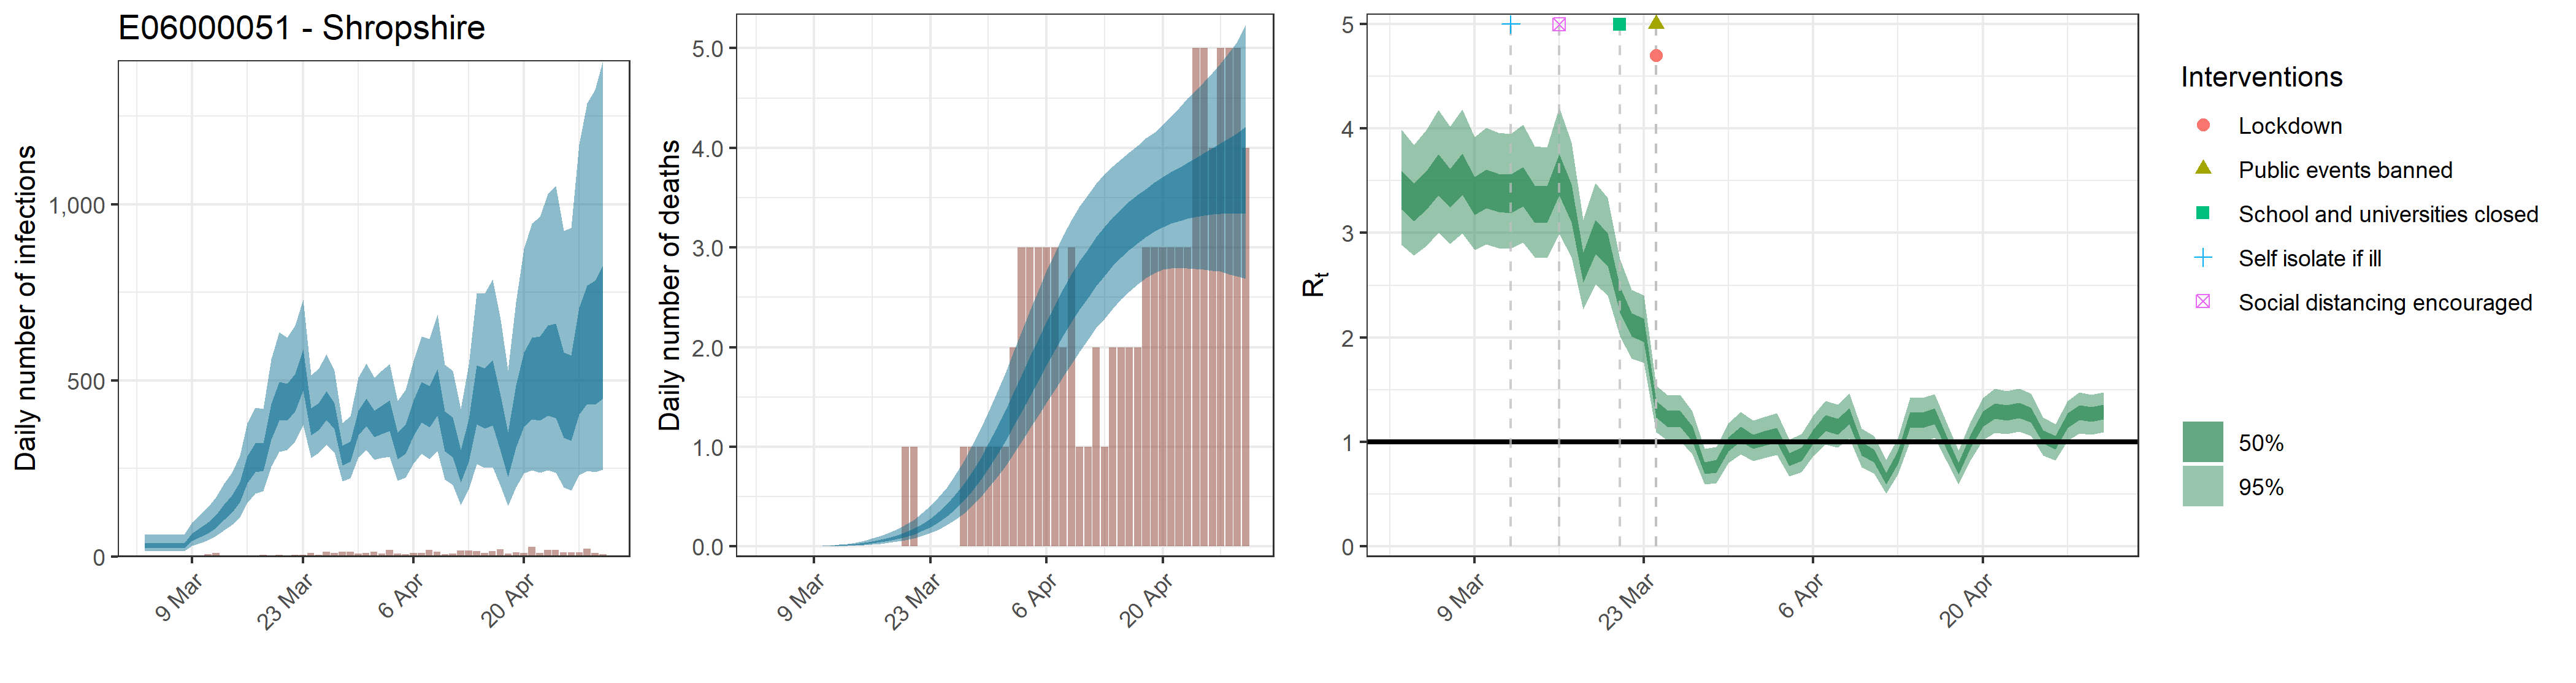

The table this chart was drawn from, first rows:
, date, country, reported_cases, predicted_cases, cases_min, cases_max, cases_min2, cases_max2, reported_deaths, estimated_deaths, deaths_min, deaths_max, deaths_min2, deaths_max2, rt, rt_min, rt_max, rt_min2, rt_max2, mu_rep, mu_li, mu_ui
1, 2020-03-03, E06000051 - Shropshire, 0, 32.23, 15.08, 61.87, 23.63, 38.27, 0, 3.22302597151203e-14, 1.50839373909545e-14, 6.18678799825132e-14, 2.36290087465917e-14, 3.82699877494178e-14, 3.414, 2.883, 3.991, 3.224, 3.594, 3.297, 2.786, 3.847
2, 2020-03-04, E06000051 - Shropshire, 0, 32.23, 15.08, 61.87, 23.63, 38.27, 0, 6.38850512492061e-07, 3.03221205103299e-07, 1.2233200030495e-06, 4.74466939449089e-07, 7.63923368180571e-07, 3.294, 2.783, 3.843, 3.112, 3.47, 3.297, 2.786, 3.847
3, 2020-03-05, E06000051 - Shropshire, 0, 32.23, 15.08, 61.87, 23.63, 38.27, 0, 1.0860458712365e-05, 5.15476048675608e-06, 2.07964400518415e-05, 8.06593797063451e-06, 1.29866972590697e-05, 3.411, 2.874, 3.986, 3.222, 3.591, 3.297, 2.786, 3.847
4, 2020-03-06, E06000051 - Shropshire, 0, 32.23, 15.08, 61.87, 23.63, 38.27, 0, 6.83570048366505e-05, 3.2444668946053e-05, 0.0001309, 5.07679625210525e-05, 8.17398003953211e-05, 3.564, 3.004, 4.179, 3.361, 3.755, 3.297, 2.786, 3.847
5, 2020-03-07, E06000051 - Shropshire, 1, 32.23, 15.08, 61.87, 23.63, 38.27, 0, 0.0002785, 0.0001322, 0.0005334, 0.0002069, 0.0003331, 3.432, 2.895, 4.018, 3.243, 3.614, 3.297, 2.786, 3.847
6, 2020-03-08, E06000051 - Shropshire, 1, 32.23, 15.08, 61.87, 23.63, 38.27, 0, 0.0007909, 0.0003754, 0.001514, 0.0005874, 0.0009457, 3.567, 2.999, 4.182, 3.367, 3.759, 3.297, 2.786, 3.847
7, 2020-03-09, E06000051 - Shropshire, 1, 56.23, 30.58, 96.62, 44.02, 65.63, 0, 0.001808, 0.000858, 0.003461, 0.001343, 0.002162, 3.359, 2.836, 3.921, 3.172, 3.541, 3.297, 2.786, 3.847
8, 2020-03-10, E06000051 - Shropshire, 2, 69.2, 37.88, 117.6, 54.27, 80.69, 0, 0.003523, 0.001672, 0.006746, 0.002617, 0.004213, 3.427, 2.89, 4.011, 3.237, 3.611, 3.297, 2.786, 3.847
9, 2020-03-11, E06000051 - Shropshire, 7, 83.2, 46.21, 140.3, 65.9, 96.55, 0, 0.006174, 0.002933, 0.01182, 0.004587, 0.007383, 3.388, 2.857, 3.961, 3.2, 3.57, 3.297, 2.786, 3.847
10, 2020-03-12, E06000051 - Shropshire, 10, 101.9, 58.09, 168.1, 81.6, 117.7, 0, 0.009993, 0.004757, 0.01911, 0.007429, 0.01195, 3.379, 2.849, 3.95, 3.192, 3.561, 3.297, 2.786, 3.847
11, 2020-03-13, E06000051 - Shropshire, 0, 128.2, 73.97, 206.5, 104.3, 147.7, 0, 0.01529, 0.007304, 0.02917, 0.01139, 0.01828, 3.447, 2.907, 4.038, 3.254, 3.632, 3.297, 2.786, 3.847
12, 2020-03-14, E06000051 - Shropshire, 0, 150.8, 89.14, 238.4, 124.1, 172.9, 0, 0.02228, 0.01068, 0.04235, 0.01664, 0.0266, 3.282, 2.766, 3.831, 3.099, 3.458, 3.297, 2.786, 3.847
13, 2020-03-15, E06000051 - Shropshire, 0, 185.9, 111.6, 287, 154.7, 211.9, 0, 0.03131, 0.01512, 0.05921, 0.02348, 0.03737, 3.276, 2.76, 3.821, 3.095, 3.451, 3.297, 2.786, 3.847
14, 2020-03-16, E06000051 - Shropshire, 0, 249.1, 152.2, 379.7, 208.7, 284.5, 0, 0.04267, 0.02085, 0.08028, 0.03213, 0.05086, 3.569, 2.994, 4.204, 3.36, 3.758, 3.297, 2.786, 3.847
15, 2020-03-17, E06000051 - Shropshire, 0, 283.2, 178.8, 423.8, 239.4, 321.6, 0, 0.05677, 0.0282, 0.1058, 0.04297, 0.06771, 3.29, 2.768, 3.865, 3.1, 3.466, 3.297, 2.786, 3.847
16, 2020-03-18, E06000051 - Shropshire, 4, 284.9, 185.6, 418.6, 243.5, 321, 0, 0.07422, 0.0374, 0.1364, 0.05658, 0.08823, 2.675, 2.27, 3.123, 2.525, 2.814, 3.297, 2.786, 3.847
17, 2020-03-19, E06000051 - Shropshire, 2, 386.6, 254.8, 560.7, 332.3, 433.4, 0, 0.09594, 0.04915, 0.1737, 0.07377, 0.1136, 2.97, 2.506, 3.478, 2.8, 3.127, 3.297, 2.786, 3.847
18, 2020-03-20, E06000051 - Shropshire, 5, 445.7, 296.8, 637, 385.4, 496.4, 1, 0.1226, 0.0638, 0.2171, 0.09515, 0.1446, 2.849, 2.402, 3.341, 2.683, 2.999, 3.297, 2.786, 3.847
19, 2020-03-21, E06000051 - Shropshire, 2, 442.9, 302.5, 621.7, 386.9, 490.2, 1, 0.1551, 0.08259, 0.2696, 0.1213, 0.1819, 2.365, 2.009, 2.748, 2.237, 2.487, 3.297, 2.786, 3.847
20, 2020-03-22, E06000051 - Shropshire, 5, 470.9, 327.6, 656, 413.1, 519.2, 0, 0.1948, 0.1065, 0.3327, 0.154, 0.2271, 2.12, 1.795, 2.453, 2.011, 2.232, 3.297, 2.786, 3.847
21, 2020-03-23, E06000051 - Shropshire, 4, 534.4, 374.7, 729.4, 471.1, 588.6, 0, 0.2429, 0.1356, 0.4065, 0.1943, 0.2815, 2.071, 1.758, 2.402, 1.958, 2.179, 3.297, 2.786, 3.847
22, 2020-03-24, E06000051 - Shropshire, 10, 385.5, 279.9, 514.5, 344.2, 421, 0, 0.3007, 0.172, 0.4922, 0.2434, 0.3472, 1.312, 1.091, 1.54, 1.232, 1.392, 3.297, 2.786, 3.847
23, 2020-03-25, E06000051 - Shropshire, 4, 399.5, 293.1, 532.2, 358.4, 434.5, 0, 0.3698, 0.2155, 0.595, 0.3022, 0.4254, 1.219, 1.008, 1.443, 1.14, 1.295, 3.297, 2.786, 3.847
24, 2020-03-26, E06000051 - Shropshire, 14, 432.4, 317.7, 573.7, 388.6, 470.4, 0, 0.4514, 0.2691, 0.7163, 0.3734, 0.5169, 1.224, 1.012, 1.449, 1.144, 1.299, 3.297, 2.786, 3.847
25, 2020-03-27, E06000051 - Shropshire, 10, 400.2, 295.8, 527.8, 361.2, 434.4, 1, 0.5466, 0.332, 0.8511, 0.4567, 0.6227, 1.077, 0.8821, 1.289, 1.005, 1.149, 3.297, 2.786, 3.847
26, 2020-03-28, E06000051 - Shropshire, 13, 288.6, 214.3, 379.8, 259.3, 314.2, 1, 0.6557, 0.4044, 1.004, 0.5522, 0.743, 0.7511, 0.5904, 0.9339, 0.69, 0.8047, 3.297, 2.786, 3.847
27, 2020-03-29, E06000051 - Shropshire, 13, 300.7, 222.3, 398.1, 270, 327.6, 1, 0.7787, 0.4886, 1.17, 0.661, 0.8792, 0.7689, 0.6048, 0.9531, 0.7065, 0.8247, 3.297, 2.786, 3.847
28, 2020-03-30, E06000051 - Shropshire, 8, 381.9, 282.1, 507.7, 344.1, 414.4, 1, 0.9146, 0.5851, 1.345, 0.7813, 1.03, 0.9805, 0.7979, 1.181, 0.9116, 1.047, 3.297, 2.786, 3.847
29, 2020-03-31, E06000051 - Shropshire, 9, 411.9, 302.8, 548.9, 370.5, 448.4, 1, 1.062, 0.6906, 1.545, 0.914, 1.19, 1.074, 0.8827, 1.285, 1.002, 1.146, 3.297, 2.786, 3.847
30, 2020-04-01, E06000051 - Shropshire, 13, 379.1, 274.1, 509.1, 339.8, 414.1, 1, 1.219, 0.8059, 1.741, 1.055, 1.363, 1.001, 0.8167, 1.203, 0.9303, 1.069, 3.297, 2.786, 3.847
31, 2020-04-02, E06000051 - Shropshire, 8, 390.3, 279.8, 527.5, 348.5, 428, 2, 1.383, 0.927, 1.95, 1.204, 1.543, 1.034, 0.8461, 1.239, 0.9637, 1.104, 3.297, 2.786, 3.847
32, 2020-04-03, E06000051 - Shropshire, 19, 402.1, 284.1, 546.7, 356.9, 443, 3, 1.55, 1.054, 2.162, 1.356, 1.725, 1.065, 0.8725, 1.274, 0.9933, 1.135, 3.297, 2.786, 3.847
33, 2020-04-04, E06000051 - Shropshire, 8, 316.1, 214.7, 441.8, 276.9, 352.1, 3, 1.718, 1.184, 2.365, 1.508, 1.904, 0.8346, 0.6662, 1.021, 0.7699, 0.8937, 3.297, 2.786, 3.847
34, 2020-04-05, E06000051 - Shropshire, 7, 334.8, 223.9, 473.1, 291.3, 373.8, 3, 1.886, 1.313, 2.57, 1.666, 2.086, 0.8817, 0.7082, 1.075, 0.8161, 0.9428, 3.297, 2.786, 3.847
35, 2020-04-06, E06000051 - Shropshire, 10, 395.6, 264.6, 555.5, 342.9, 443.2, 3, 2.049, 1.442, 2.771, 1.822, 2.255, 1.048, 0.861, 1.253, 0.9772, 1.117, 3.297, 2.786, 3.847
36, 2020-04-07, E06000051 - Shropshire, 9, 441.2, 292.2, 624.6, 381.5, 496, 3, 2.206, 1.571, 2.947, 1.971, 2.424, 1.178, 0.9739, 1.394, 1.102, 1.254, 3.297, 2.786, 3.847
37, 2020-04-08, E06000051 - Shropshire, 18, 428.7, 277.3, 618.8, 366.3, 484.1, 2, 2.356, 1.7, 3.118, 2.117, 2.585, 1.145, 0.9442, 1.357, 1.07, 1.219, 3.297, 2.786, 3.847
38, 2020-04-09, E06000051 - Shropshire, 14, 470.8, 299.2, 688.6, 399.6, 533.3, 3, 2.498, 1.829, 3.277, 2.255, 2.735, 1.244, 1.032, 1.464, 1.166, 1.322, 3.297, 2.786, 3.847
39, 2020-04-10, E06000051 - Shropshire, 6, 360.3, 219.5, 545.4, 299.6, 412.4, 1, 2.629, 1.957, 3.417, 2.381, 2.866, 0.9334, 0.7553, 1.129, 0.8676, 0.9978, 3.297, 2.786, 3.847
40, 2020-04-11, E06000051 - Shropshire, 8, 342.3, 202.4, 527.9, 281.2, 394.4, 1, 2.751, 2.077, 3.531, 2.499, 2.986, 0.8681, 0.6981, 1.057, 0.8025, 0.9267, 3.297, 2.786, 3.847
41, 2020-04-12, E06000051 - Shropshire, 16, 260.8, 145.7, 419.3, 210.2, 303.1, 2, 2.864, 2.192, 3.644, 2.612, 3.107, 0.654, 0.5034, 0.8278, 0.5948, 0.7049, 3.297, 2.786, 3.847
42, 2020-04-13, E06000051 - Shropshire, 17, 336.7, 190.8, 545.2, 270.1, 390.3, 1, 2.967, 2.286, 3.739, 2.719, 3.209, 0.8494, 0.6851, 1.036, 0.7867, 0.9091, 3.297, 2.786, 3.847
43, 2020-04-14, E06000051 - Shropshire, 15, 468.5, 262.7, 747.8, 375.3, 543.3, 2, 3.06, 2.386, 3.814, 2.815, 3.302, 1.209, 1.003, 1.421, 1.133, 1.284, 3.297, 2.786, 3.847
44, 2020-04-15, E06000051 - Shropshire, 10, 459.5, 251.6, 747.7, 364.3, 535.3, 2, 3.147, 2.481, 3.888, 2.903, 3.385, 1.206, 1, 1.418, 1.13, 1.28, 3.297, 2.786, 3.847
45, 2020-04-16, E06000051 - Shropshire, 15, 475, 254.6, 787.4, 373, 556.3, 2, 3.225, 2.561, 3.958, 2.976, 3.462, 1.244, 1.036, 1.458, 1.169, 1.319, 3.297, 2.786, 3.847
46, 2020-04-17, E06000051 - Shropshire, 21, 388.9, 200.6, 671.5, 299.6, 456.5, 2, 3.294, 2.633, 4.023, 3.046, 3.529, 0.9991, 0.8228, 1.189, 0.9333, 1.065, 3.297, 2.786, 3.847
47, 2020-04-18, E06000051 - Shropshire, 8, 297, 143.7, 529.7, 225.2, 353.3, 3, 3.357, 2.692, 4.098, 3.105, 3.589, 0.7437, 0.5906, 0.918, 0.6848, 0.7956, 3.297, 2.786, 3.847
48, 2020-04-19, E06000051 - Shropshire, 12, 408, 197, 722.6, 309.4, 485.1, 3, 3.415, 2.742, 4.155, 3.159, 3.652, 1.012, 0.8292, 1.198, 0.945, 1.076, 3.297, 2.786, 3.847
49, 2020-04-20, E06000051 - Shropshire, 10, 490, 235.5, 874.4, 369, 580.3, 3, 3.464, 2.778, 4.233, 3.205, 3.708, 1.218, 1.017, 1.424, 1.146, 1.291, 3.297, 2.786, 3.847
50, 2020-04-21, E06000051 - Shropshire, 28, 522.5, 245.5, 945.3, 389.8, 620.8, 3, 3.507, 2.789, 4.313, 3.24, 3.758, 1.297, 1.088, 1.509, 1.222, 1.37, 3.297, 2.786, 3.847
51, 2020-04-22, E06000051 - Shropshire, 9, 523.9, 238.8, 965.5, 385.5, 624.2, 3, 3.547, 2.796, 4.406, 3.264, 3.805, 1.279, 1.074, 1.485, 1.205, 1.352, 3.297, 2.786, 3.847
52, 2020-04-23, E06000051 - Shropshire, 19, 549.6, 244.5, 1030, 399.5, 657.3, 3, 3.584, 2.793, 4.499, 3.292, 3.852, 1.304, 1.098, 1.511, 1.23, 1.377, 3.297, 2.786, 3.847
53, 2020-04-24, E06000051 - Shropshire, 18, 550.4, 237.4, 1053, 394.1, 661.8, 5, 3.616, 2.788, 4.577, 3.31, 3.903, 1.258, 1.059, 1.461, 1.185, 1.328, 3.297, 2.786, 3.847
54, 2020-04-25, E06000051 - Shropshire, 11, 478.3, 197.1, 924.7, 338.3, 579.5, 5, 3.648, 2.78, 4.663, 3.322, 3.951, 1.049, 0.8711, 1.23, 0.9838, 1.112, 3.297, 2.786, 3.847
55, 2020-04-26, E06000051 - Shropshire, 11, 470.2, 187.3, 933.7, 328.9, 571.7, 4, 3.68, 2.765, 4.759, 3.333, 3.997, 0.9938, 0.8207, 1.171, 0.929, 1.055, 3.297, 2.786, 3.847
56, 2020-04-27, E06000051 - Shropshire, 12, 582.8, 231.9, 1171, 403.2, 707.7, 5, 3.709, 2.759, 4.85, 3.339, 4.046, 1.203, 1.012, 1.393, 1.136, 1.272, 3.297, 2.786, 3.847
57, 2020-04-28, E06000051 - Shropshire, 22, 631.4, 244.1, 1288, 432.5, 770.4, 5, 3.739, 2.732, 4.957, 3.342, 4.1, 1.281, 1.083, 1.477, 1.21, 1.351, 3.297, 2.786, 3.847
58, 2020-04-29, E06000051 - Shropshire, 10, 637.8, 240.4, 1326, 431.6, 783.1, 5, 3.773, 2.712, 5.066, 3.344, 4.149, 1.263, 1.069, 1.453, 1.194, 1.332, 3.297, 2.786, 3.847
59, 2020-04-30, E06000051 - Shropshire, 7, 670.4, 246.4, 1409, 448.7, 826.4, 4, 3.81, 2.689, 5.246, 3.339, 4.216, 1.287, 1.091, 1.476, 1.218, 1.355, 3.297, 2.786, 3.847
